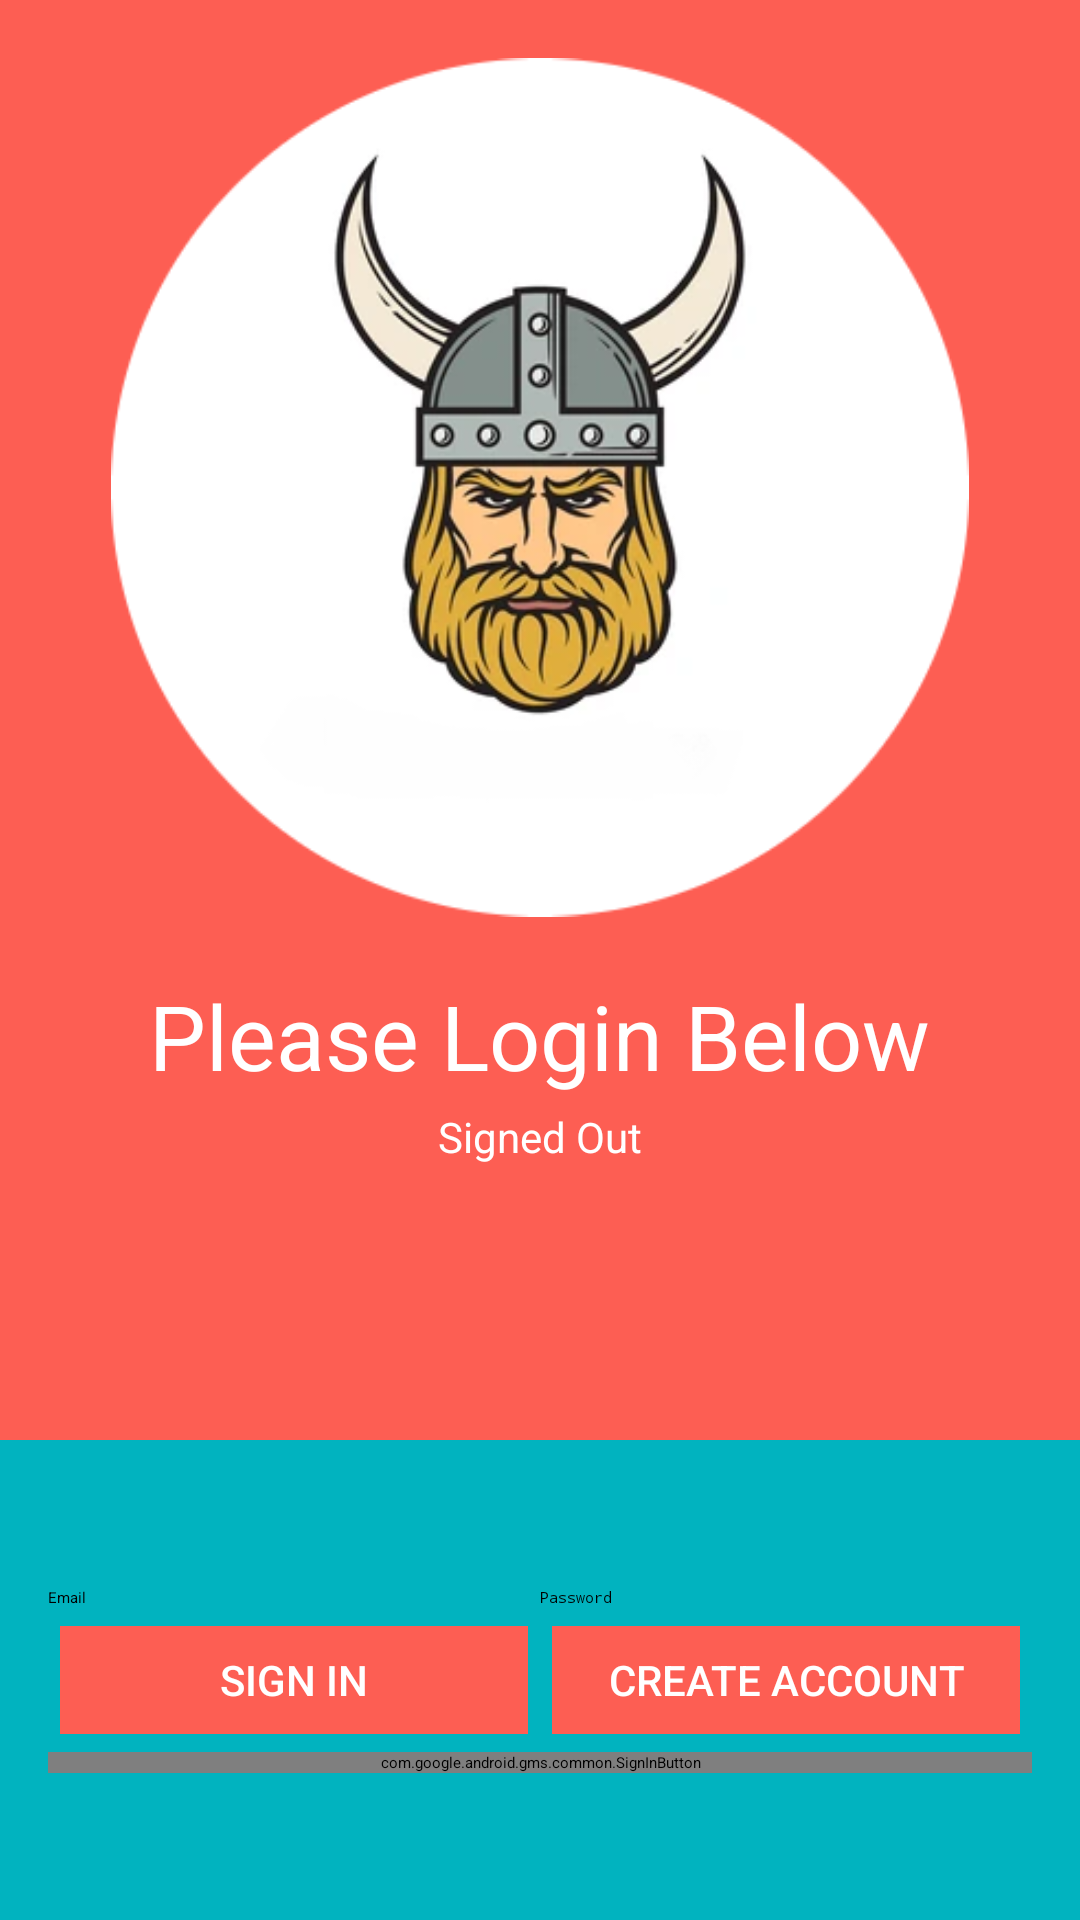

Reconstruct the res/layout file that produces this screen, plus the resources it refers to.
<!-- AndroidManifest.xml: application theme Theme.MAD2bikeshop.NoActionBar -->
<!-- res/layout/login.xml -->
<LinearLayout xmlns:android="http://schemas.android.com/apk/res/android"
    xmlns:tools="http://schemas.android.com/tools"
    android:id="@+id/login_layout"
    android:layout_width="match_parent"
    android:layout_height="match_parent"
    android:background="@color/sunsetorange"
    android:orientation="vertical"
    android:weightSum="4">

    <LinearLayout
        android:layout_width="match_parent"
        android:layout_height="0dp"
        android:layout_weight="3"
        android:gravity="center_horizontal"
        android:orientation="vertical">

        <ImageView
            android:id="@+id/icon"
            style="@style/ThemeOverlay.FirebaseIcon"
            android:layout_width="286dp"
            android:layout_height="325dp"
            android:contentDescription="@string/desc_firebase_lockup"
            android:src="@drawable/nav_header_image" />

        <TextView
            android:id="@+id/titleText"
            android:layout_width="wrap_content"
            android:layout_height="wrap_content"
            android:layout_marginBottom="@dimen/title_bottom_margin"
            android:text="@string/emailpassword_title_text"
            android:textColor="@color/white"
            android:theme="@style/ThemeOverlay.MyTitleText" />

        <TextView
            android:id="@+id/status"
            style="@style/ThemeOverlay.MyTextDetail"
            android:text="@string/signed_out"
            android:textColor="@color/white" />

        <TextView
            android:id="@+id/detail"
            style="@style/ThemeOverlay.MyTextDetail"
            tools:text="Firebase User ID: 123456789abc" />

    </LinearLayout>


    <RelativeLayout
        android:layout_width="match_parent"
        android:layout_height="0dp"
        android:layout_weight="1"
        android:background="@color/maxblue"
        android:gravity="center_vertical">

        <LinearLayout
            android:id="@+id/emailPasswordFields"
            android:layout_width="match_parent"
            android:layout_height="wrap_content"
            android:orientation="horizontal"
            android:paddingLeft="16dp"
            android:paddingRight="16dp">

            <EditText
                android:id="@+id/fieldEmail"
                android:layout_width="0dp"
                android:layout_height="wrap_content"
                android:layout_weight="1"
                android:hint="@string/hint_email"
                android:inputType="textEmailAddress" />

            <EditText
                android:id="@+id/fieldPassword"
                android:layout_width="0dp"
                android:layout_height="wrap_content"
                android:layout_weight="1"
                android:hint="@string/hint_password"
                android:inputType="textPassword" />
        </LinearLayout>

        <LinearLayout
            android:id="@+id/emailPasswordButtons"
            android:layout_width="match_parent"
            android:layout_height="wrap_content"
            android:layout_below="@+id/emailPasswordFields"
            android:orientation="horizontal"
            android:paddingLeft="16dp"
            android:paddingRight="16dp">

            <Button
                android:id="@+id/emailSignInButton"
                style="@style/Widget.AppCompat.Button.Colored"
                android:layout_width="0dp"
                android:layout_height="wrap_content"
                android:layout_weight="1"
                android:text="@string/sign_in"
                android:textColor="@color/white"
                android:theme="@style/ThemeOverlay.MyDarkButton" />

            <Button
                android:id="@+id/emailCreateAccountButton"
                style="@style/Widget.AppCompat.Button.Colored"
                android:layout_width="0dp"
                android:layout_height="wrap_content"
                android:layout_weight="1"
                android:text="@string/create_account"
                android:textColor="@color/white"
                android:theme="@style/ThemeOverlay.MyDarkButton" />
        </LinearLayout>

        <LinearLayout
            android:layout_width="match_parent"
            android:layout_height="wrap_content"
            android:layout_below="@+id/emailPasswordButtons"
            android:orientation="horizontal"
            android:paddingLeft="16dp"
            android:paddingRight="16dp">

            <com.google.android.gms.common.SignInButton
                android:id="@+id/googleSignInButton"
                android:layout_width="0dp"
                android:layout_height="wrap_content"
                android:layout_weight="1" />
        </LinearLayout>

        <LinearLayout
            android:id="@+id/signedInButtons"
            android:layout_width="match_parent"
            android:layout_height="wrap_content"
            android:layout_centerInParent="true"
            android:orientation="horizontal"
            android:paddingLeft="16dp"
            android:paddingRight="16dp"
            android:visibility="gone"
            android:weightSum="2.0">

            <Button
                android:id="@+id/signOutButton"
                style="@style/Widget.AppCompat.Button.Colored"
                android:layout_width="0dp"
                android:layout_height="wrap_content"
                android:layout_weight="1.0"
                android:text="@string/sign_out"
                android:textColor="@color/white"
                android:theme="@style/ThemeOverlay.MyDarkButton" />

            <Button
                android:id="@+id/verifyEmailButton"
                style="@style/Widget.AppCompat.Button.Colored"
                android:layout_width="0dp"
                android:layout_height="wrap_content"
                android:layout_weight="1.0"
                android:text="@string/verify_email"
                android:textColor="@color/white"
                android:theme="@style/ThemeOverlay.MyDarkButton" />

        </LinearLayout>

    </RelativeLayout>

</LinearLayout>
<!-- resources referenced by this layout -->
<resources>
  <color name="maxblue">#01B3BF</color>
  <color name="sunsetorange">#fd5e53</color>
  <color name="white">#FFFFFFFF</color>
  <!-- drawable nav_header_image: png bitmap (drawable, 77928 bytes) -->
  <string name="create_account">Create Account</string>
  <string name="desc_firebase_lockup">Firebase logo and name</string>
  <string name="emailpassword_title_text">Please Login Below</string>
  <string name="hint_email">Email</string>
  <string name="hint_password">Password</string>
  <string name="sign_in">Sign In</string>
  <string name="sign_out">Sign Out</string>
  <string name="signed_out">Signed Out</string>
  <string name="verify_email">Verify Email</string>
  <style name="ThemeOverlay.FirebaseIcon" parent="Theme.MAD2bikeshop.NoActionBar">
          <item name="android:layout_marginTop">@dimen/icon_top_margin</item>
          <item name="android:layout_marginBottom">@dimen/icon_bottom_margin</item>
      </style>
  <style name="ThemeOverlay.MyDarkButton" parent="ThemeOverlay.AppCompat.Dark">
          <item name="colorButtonNormal">@color/grey_500</item>
          <item name="colorAccent">@color/colorAccent</item>
          <item name="android:layout_marginRight">4dp</item>
          <item name="android:layout_marginLeft">4dp</item>
          <item name="android:textColor">@android:color/white</item>
      </style>
  <style name="ThemeOverlay.MyTextDetail" parent="Theme.MAD2bikeshop.NoActionBar">
          <item name="android:layout_width">wrap_content</item>
          <item name="android:layout_height">wrap_content</item>
          <item name="android:fadeScrollbars">true</item>
          <item name="android:gravity">center</item>
          <item name="android:maxLines">5</item>
          <item name="android:padding">4dp</item>
          <item name="android:scrollbars">vertical</item>
          <item name="android:textSize">14sp</item>
      </style>
  <style name="ThemeOverlay.MyTitleText" parent="Theme.MAD2bikeshop.NoActionBar">
          <item name="android:gravity">center</item>
          <item name="android:textSize">30sp</item>
      </style>
  <style name="Theme.MAD2bikeshop.NoActionBar">
  
          <item name="windowActionBar">false</item>
          <item name="windowNoTitle">true</item>
      </style>
  <color name="grey_500">#9E9E9E</color>
  <color name="colorAccent">#fd5e53</color>
</resources>
